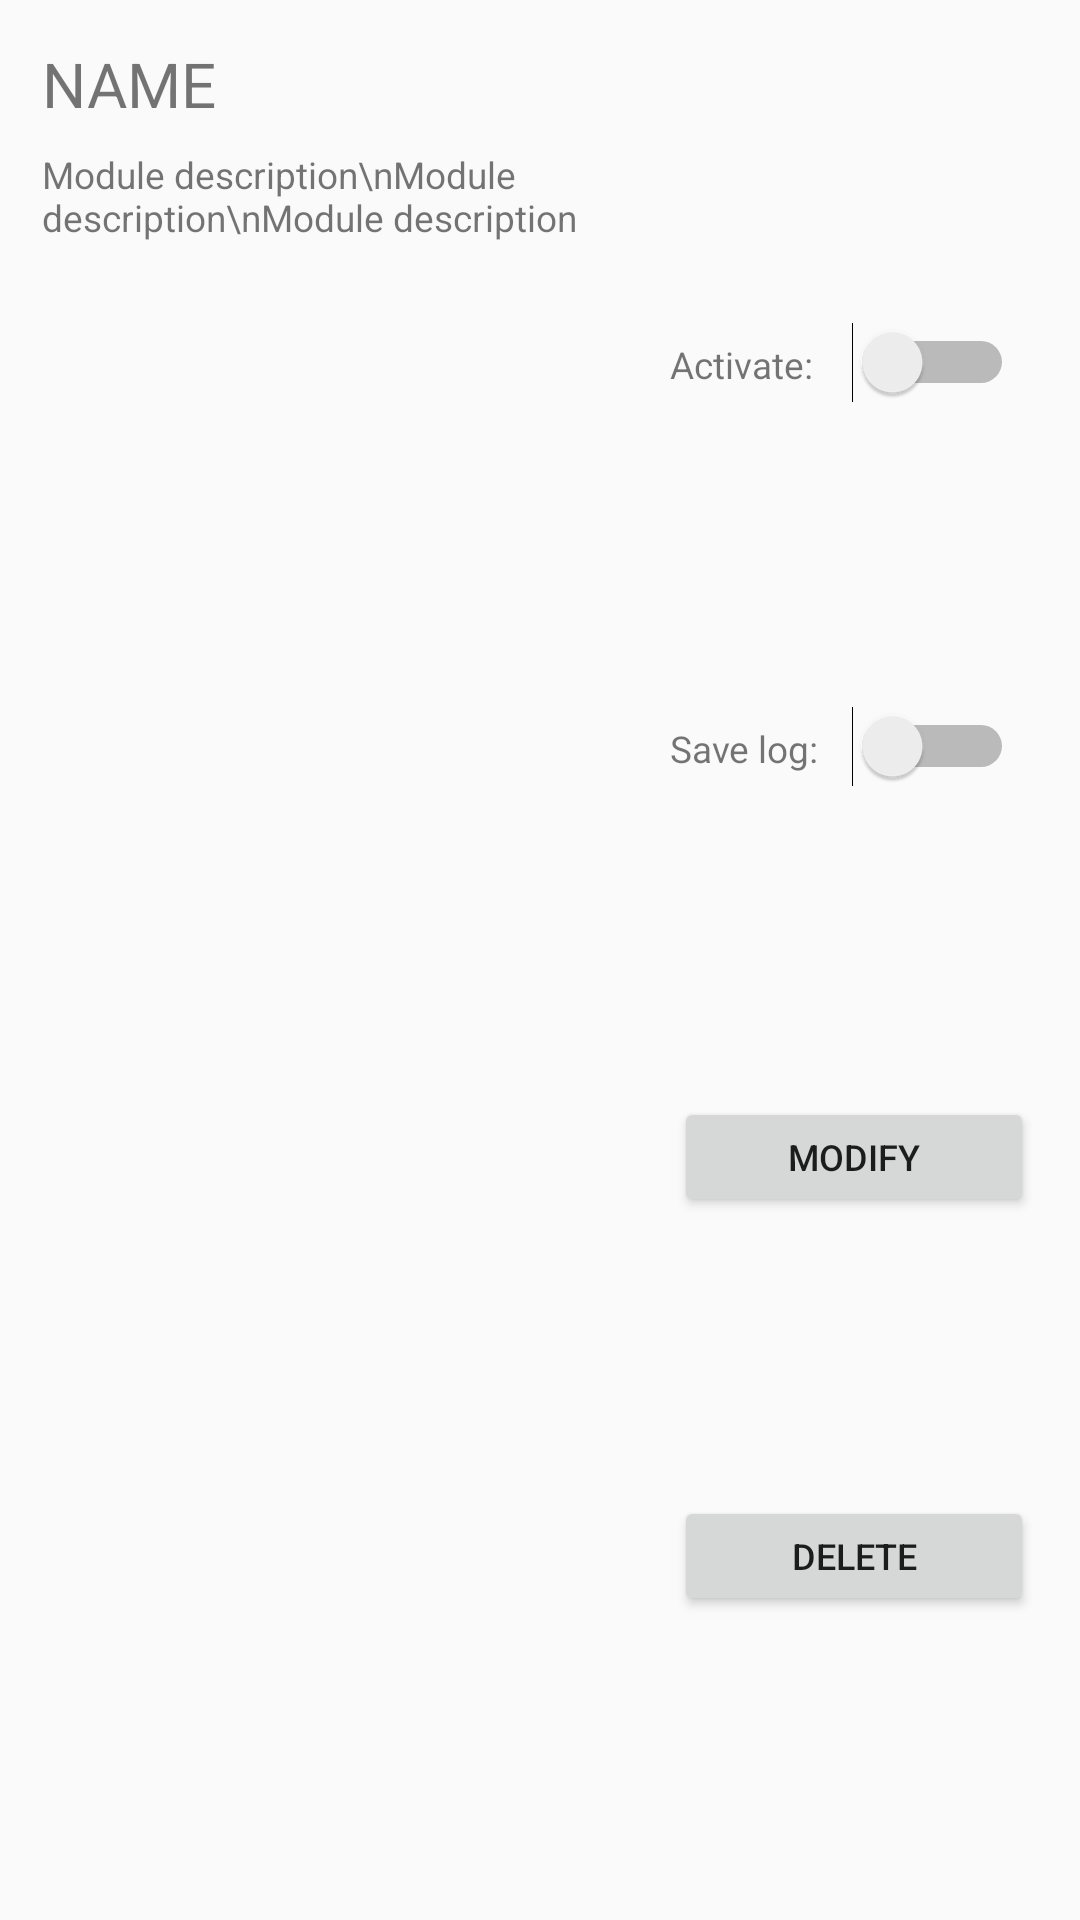

Layout XML and referenced resources for this Android screen:
<!-- AndroidManifest.xml: application theme Theme.AppCompat.Light.NoActionBar -->
<!-- res/layout/calculation_preference_item.xml -->
<android.support.constraint.ConstraintLayout
    xmlns:android="http://schemas.android.com/apk/res/android"
    xmlns:app="http://schemas.android.com/apk/res-auto"
    xmlns:tools="http://schemas.android.com/tools"
    android:id="@+id/preference_item"
    android:layout_width="match_parent"
    android:layout_height="wrap_content"
    android:padding="6dip">

    <TextView xmlns:android="http://schemas.android.com/apk/res/android"
        android:id="@+id/list_content"
        android:layout_width="fill_parent"
        android:layout_height="wrap_content"
        android:layout_marginBottom="8dp"
        android:layout_marginEnd="150dp"
        android:layout_marginStart="8dp"
        android:layout_marginTop="8dp"
        android:gravity="start|top"
        android:textSize="10pt"
        app:layout_constraintStart_toStartOf="parent"
        app:layout_constraintTop_toTopOf="parent"
        android:textColor="@color/ap_black"
        android:text="NAME"/>

    <TextView xmlns:android="http://schemas.android.com/apk/res/android"
        android:id="@+id/description"
        android:layout_width="fill_parent"
        android:layout_height="wrap_content"
        android:layout_marginEnd="150dp"
        android:layout_marginStart="8dp"
        android:layout_marginTop="8dp"
        android:gravity="start|top"
        android:textSize="6pt"
        app:layout_constraintStart_toStartOf="parent"
        app:layout_constraintTop_toBottomOf="@+id/list_content"
        android:text="Module description\nModule description\nModule description"/>

    <TextView xmlns:android="http://schemas.android.com/apk/res/android"
        android:id="@+id/on_description"
        android:layout_width="wrap_content"
        android:layout_height="wrap_content"
        android:gravity="start|top"
        android:textSize="6pt"
        android:layout_marginEnd="8dp"
        app:layout_constraintStart_toStartOf="@id/save_to_file_description"
        app:layout_constraintBaseline_toBaselineOf="@+id/on_switch"
        android:text="Activate: "/>

    <Switch
        android:id="@+id/on_switch"
        android:layout_width="wrap_content"
        android:layout_height="wrap_content"
        android:layout_marginEnd="16dp"
        android:layout_marginTop="8dp"
        app:layout_constraintEnd_toEndOf="parent"
        app:layout_constraintTop_toTopOf="parent"
        app:layout_constraintBottom_toTopOf="@id/save_to_file_switch"
        android:focusable="false"/>


    <TextView xmlns:android="http://schemas.android.com/apk/res/android"
        android:id="@+id/save_to_file_description"
        android:layout_width="wrap_content"
        android:layout_height="wrap_content"
        android:gravity="start|top"
        android:textSize="6pt"
        android:layout_marginEnd="8dp"
        app:layout_constraintEnd_toStartOf="@id/save_to_file_switch"
        app:layout_constraintBaseline_toBaselineOf="@+id/save_to_file_switch"
        android:text="Save log: "/>

    <Switch
        android:id="@+id/save_to_file_switch"
        android:layout_width="wrap_content"
        android:layout_height="wrap_content"
        android:layout_marginEnd="16dp"
        android:layout_marginTop="8dp"
        android:layout_marginBottom="8dp"
        app:layout_constraintEnd_toEndOf="parent"
        app:layout_constraintTop_toBottomOf="@id/on_switch"
        app:layout_constraintBottom_toTopOf="@id/modify_button"
        android:focusable="false"/>

    <Button
        android:id="@+id/delete_button"
        android:layout_height="40sp"
        android:layout_width="120sp"
        app:layout_constraintEnd_toEndOf="parent"
        app:layout_constraintStart_toStartOf="@id/save_to_file_description"
        app:layout_constraintTop_toBottomOf="@id/modify_button"
        app:layout_constraintBottom_toBottomOf="parent"
        android:layout_marginEnd="8dp"
        android:layout_marginTop="0dp"
        android:layout_marginBottom="2dp"
        android:textSize="12sp"
        android:textAlignment="center"
        android:text="Delete"/>

    <Button
        android:id="@+id/modify_button"
        android:layout_height="40sp"
        android:layout_width="120sp"
        app:layout_constraintEnd_toEndOf="parent"
        app:layout_constraintStart_toStartOf="@id/save_to_file_description"
        app:layout_constraintTop_toBottomOf="@id/save_to_file_switch"
        app:layout_constraintBottom_toTopOf="@id/delete_button"
        android:layout_marginEnd="8dp"
        android:layout_marginTop="2dp"
        android:layout_marginBottom="0dp"
        android:textSize="12sp"
        android:textAlignment="center"
        android:text="Modify"/>

</android.support.constraint.ConstraintLayout>
<!-- resources referenced by this layout -->
<resources>

</resources>
